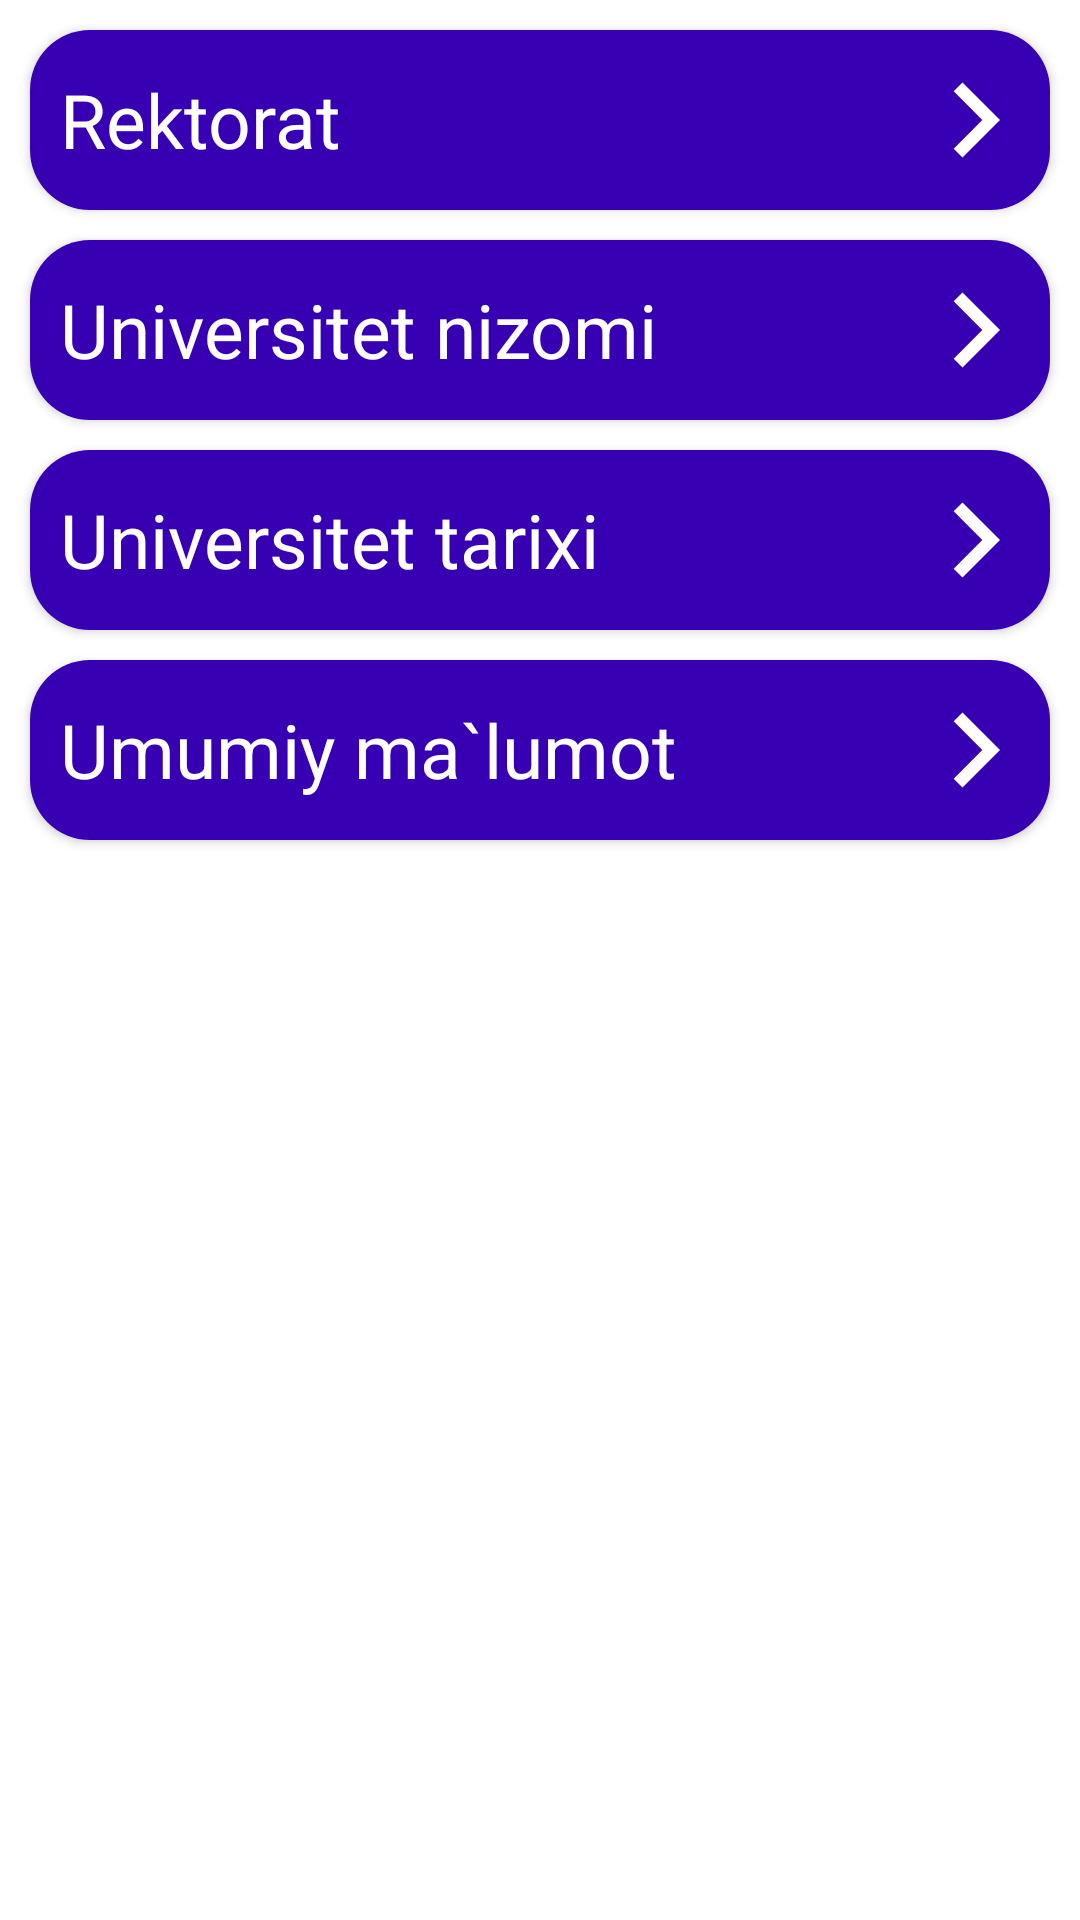

Produce the Android XML layout that renders to this screen, including the resource entries it uses.
<!-- AndroidManifest.xml: application theme Theme.TUITLife -->
<!-- res/layout/fragment_university.xml -->
<?xml version="1.0" encoding="utf-8"?>
<LinearLayout xmlns:android="http://schemas.android.com/apk/res/android"
    xmlns:app="http://schemas.android.com/apk/res-auto"
    xmlns:tools="http://schemas.android.com/tools"
    android:layout_width="match_parent"
    android:layout_height="match_parent"
    android:orientation="vertical"
    tools:context=".fragments.UniversityFragment">

    <androidx.cardview.widget.CardView
        android:id="@+id/rektorat"
        android:layout_width="match_parent"
        android:layout_height="60dp"
        android:layout_marginLeft="10dp"
        android:layout_marginTop="10dp"
        android:layout_marginRight="10dp"
        android:elevation="10dp"
        app:cardCornerRadius="20dp">

        <androidx.constraintlayout.widget.ConstraintLayout
            android:layout_width="match_parent"
            android:layout_height="match_parent"
            android:background="@color/purple_700"
            android:orientation="horizontal"
            >

            <TextView
                android:layout_width="wrap_content"
                android:layout_height="match_parent"
                android:gravity="center_vertical"
                android:paddingStart="10dp"
                android:text="Rektorat"
                android:textColor="@color/white"
                android:textSize="25sp"
                app:layout_constraintBottom_toBottomOf="parent"
                app:layout_constraintStart_toStartOf="parent"
                app:layout_constraintTop_toTopOf="parent"
                tools:ignore="RtlSymmetry" />

            <ImageView
                android:layout_width="50dp"
                android:layout_height="60dp"
                android:src="@drawable/ic_baseline_navigate_next_24"
                app:layout_constraintBottom_toBottomOf="parent"
                app:layout_constraintEnd_toEndOf="parent"
                app:layout_constraintTop_toTopOf="parent"
                tools:ignore="ContentDescription" />

        </androidx.constraintlayout.widget.ConstraintLayout>

    </androidx.cardview.widget.CardView>

    <androidx.cardview.widget.CardView
        android:id="@+id/nizom"
        android:layout_width="match_parent"
        android:layout_height="60dp"
        android:layout_marginLeft="10dp"
        android:layout_marginTop="10dp"
        android:layout_marginRight="10dp"
        android:elevation="10dp"
        app:cardCornerRadius="20dp">

        <androidx.constraintlayout.widget.ConstraintLayout
            android:layout_width="match_parent"
            android:layout_height="match_parent"
            android:background="@color/purple_700"
            android:orientation="horizontal"
            >

            <TextView
                android:layout_width="wrap_content"
                android:layout_height="match_parent"
                android:gravity="center_vertical"
                android:paddingStart="10dp"
                android:text="Universitet nizomi"
                android:textColor="@color/white"
                android:textSize="25sp"
                app:layout_constraintBottom_toBottomOf="parent"
                app:layout_constraintStart_toStartOf="parent"
                app:layout_constraintTop_toTopOf="parent"
                tools:ignore="RtlSymmetry" />

            <ImageView
                android:layout_width="50dp"
                android:layout_height="60dp"
                android:src="@drawable/ic_baseline_navigate_next_24"
                app:layout_constraintBottom_toBottomOf="parent"
                app:layout_constraintEnd_toEndOf="parent"
                app:layout_constraintTop_toTopOf="parent"
                tools:ignore="ContentDescription" />

        </androidx.constraintlayout.widget.ConstraintLayout>

    </androidx.cardview.widget.CardView>

    <androidx.cardview.widget.CardView
        android:id="@+id/history"
        android:layout_width="match_parent"
        android:layout_height="60dp"
        android:layout_marginLeft="10dp"
        android:layout_marginTop="10dp"
        android:layout_marginRight="10dp"
        android:elevation="10dp"
        app:cardCornerRadius="20dp">

        <androidx.constraintlayout.widget.ConstraintLayout
            android:layout_width="match_parent"
            android:layout_height="match_parent"
            android:background="@color/purple_700"
            android:orientation="horizontal"
            >

            <TextView
                android:layout_width="wrap_content"
                android:layout_height="match_parent"
                android:gravity="center_vertical"
                android:paddingStart="10dp"
                android:text="Universitet tarixi"
                android:textColor="@color/white"
                android:textSize="25sp"
                app:layout_constraintBottom_toBottomOf="parent"
                app:layout_constraintStart_toStartOf="parent"
                app:layout_constraintTop_toTopOf="parent"
                tools:ignore="RtlSymmetry" />

            <ImageView
                android:layout_width="50dp"
                android:layout_height="60dp"
                android:src="@drawable/ic_baseline_navigate_next_24"
                app:layout_constraintBottom_toBottomOf="parent"
                app:layout_constraintEnd_toEndOf="parent"
                app:layout_constraintTop_toTopOf="parent"
                tools:ignore="ContentDescription" />

        </androidx.constraintlayout.widget.ConstraintLayout>

    </androidx.cardview.widget.CardView>

    <androidx.cardview.widget.CardView
        android:id="@+id/goya"
        android:layout_width="match_parent"
        android:layout_height="60dp"
        android:layout_marginLeft="10dp"
        android:layout_marginTop="10dp"
        android:layout_marginRight="10dp"
        android:elevation="10dp"
        app:cardCornerRadius="20dp">

        <androidx.constraintlayout.widget.ConstraintLayout
            android:id="@+id/infoMal"
            android:layout_width="match_parent"
            android:layout_height="match_parent"
            android:background="@color/purple_700"
            android:orientation="horizontal"
            >

            <TextView
                android:layout_width="wrap_content"
                android:layout_height="match_parent"
                android:gravity="center_vertical"
                android:paddingStart="10dp"
                android:text="Umumiy ma`lumot"
                android:textColor="@color/white"
                android:textSize="25sp"
                app:layout_constraintBottom_toBottomOf="parent"
                app:layout_constraintStart_toStartOf="parent"
                app:layout_constraintTop_toTopOf="parent"
                tools:ignore="RtlSymmetry" />

            <ImageView
                android:layout_width="50dp"
                android:layout_height="60dp"
                android:src="@drawable/ic_baseline_navigate_next_24"
                app:layout_constraintBottom_toBottomOf="parent"
                app:layout_constraintEnd_toEndOf="parent"
                app:layout_constraintTop_toTopOf="parent"
                tools:ignore="ContentDescription" />

        </androidx.constraintlayout.widget.ConstraintLayout>

    </androidx.cardview.widget.CardView>

</LinearLayout>
<!-- resources referenced by this layout -->
<resources>
  <color name="purple_700">#FF3700B3</color>
  <color name="white">#FFFFFFFF</color>
  <!-- drawable ic_baseline_navigate_next_24 (drawable) -->
  <vector android:height="24dp" android:tint="@color/white"
      android:viewportHeight="24" android:viewportWidth="24"
      android:width="24dp" xmlns:android="http://schemas.android.com/apk/res/android">
      <path android:fillColor="@color/colorBackground" android:pathData="M10,6L8.59,7.41 13.17,12l-4.58,4.59L10,18l6,-6z"/>
  </vector>
  <style name="Theme.TUITLife" parent="Theme.MaterialComponents.DayNight.NoActionBar">
          
          <item name="colorPrimary">@color/purple_500</item>
          <item name="colorPrimaryVariant">@color/purple_700</item>
          <item name="colorOnPrimary">@color/white</item>
          
          <item name="colorSecondary">@color/teal_200</item>
          <item name="colorSecondaryVariant">@color/teal_700</item>
          <item name="colorOnSecondary">#FF3700B3</item>
          
          <item name="android:statusBarColor" tools:targetApi="l">?attr/colorPrimaryVariant</item>
          
      </style>
  <color name="colorBackground">#FFFFFF</color>
  <color name="purple_500">#2196F3</color>
  <color name="teal_200">#FF03DAC5</color>
  <color name="teal_700">#FF018786</color>
</resources>
